Photos from the image-classification dataset "classification_dataset" in the GitHub repository Radheya4885/PolymerCode-AI-. Its 4 classes are: HDPE plastic, LDPE plastic, PET plastic, PVC plastic.

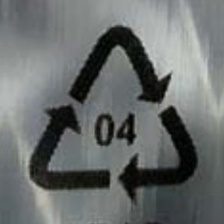
Label: LDPE plastic

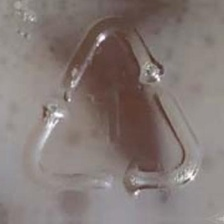
Label: PET plastic

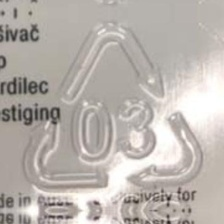
Label: PVC plastic

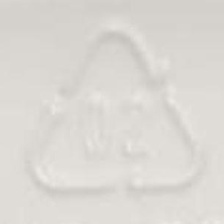
Label: HDPE plastic

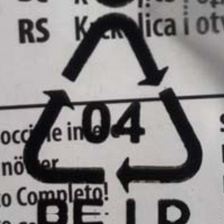
Label: LDPE plastic

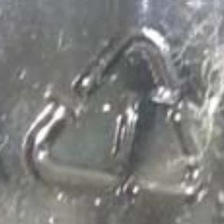
Label: PET plastic
